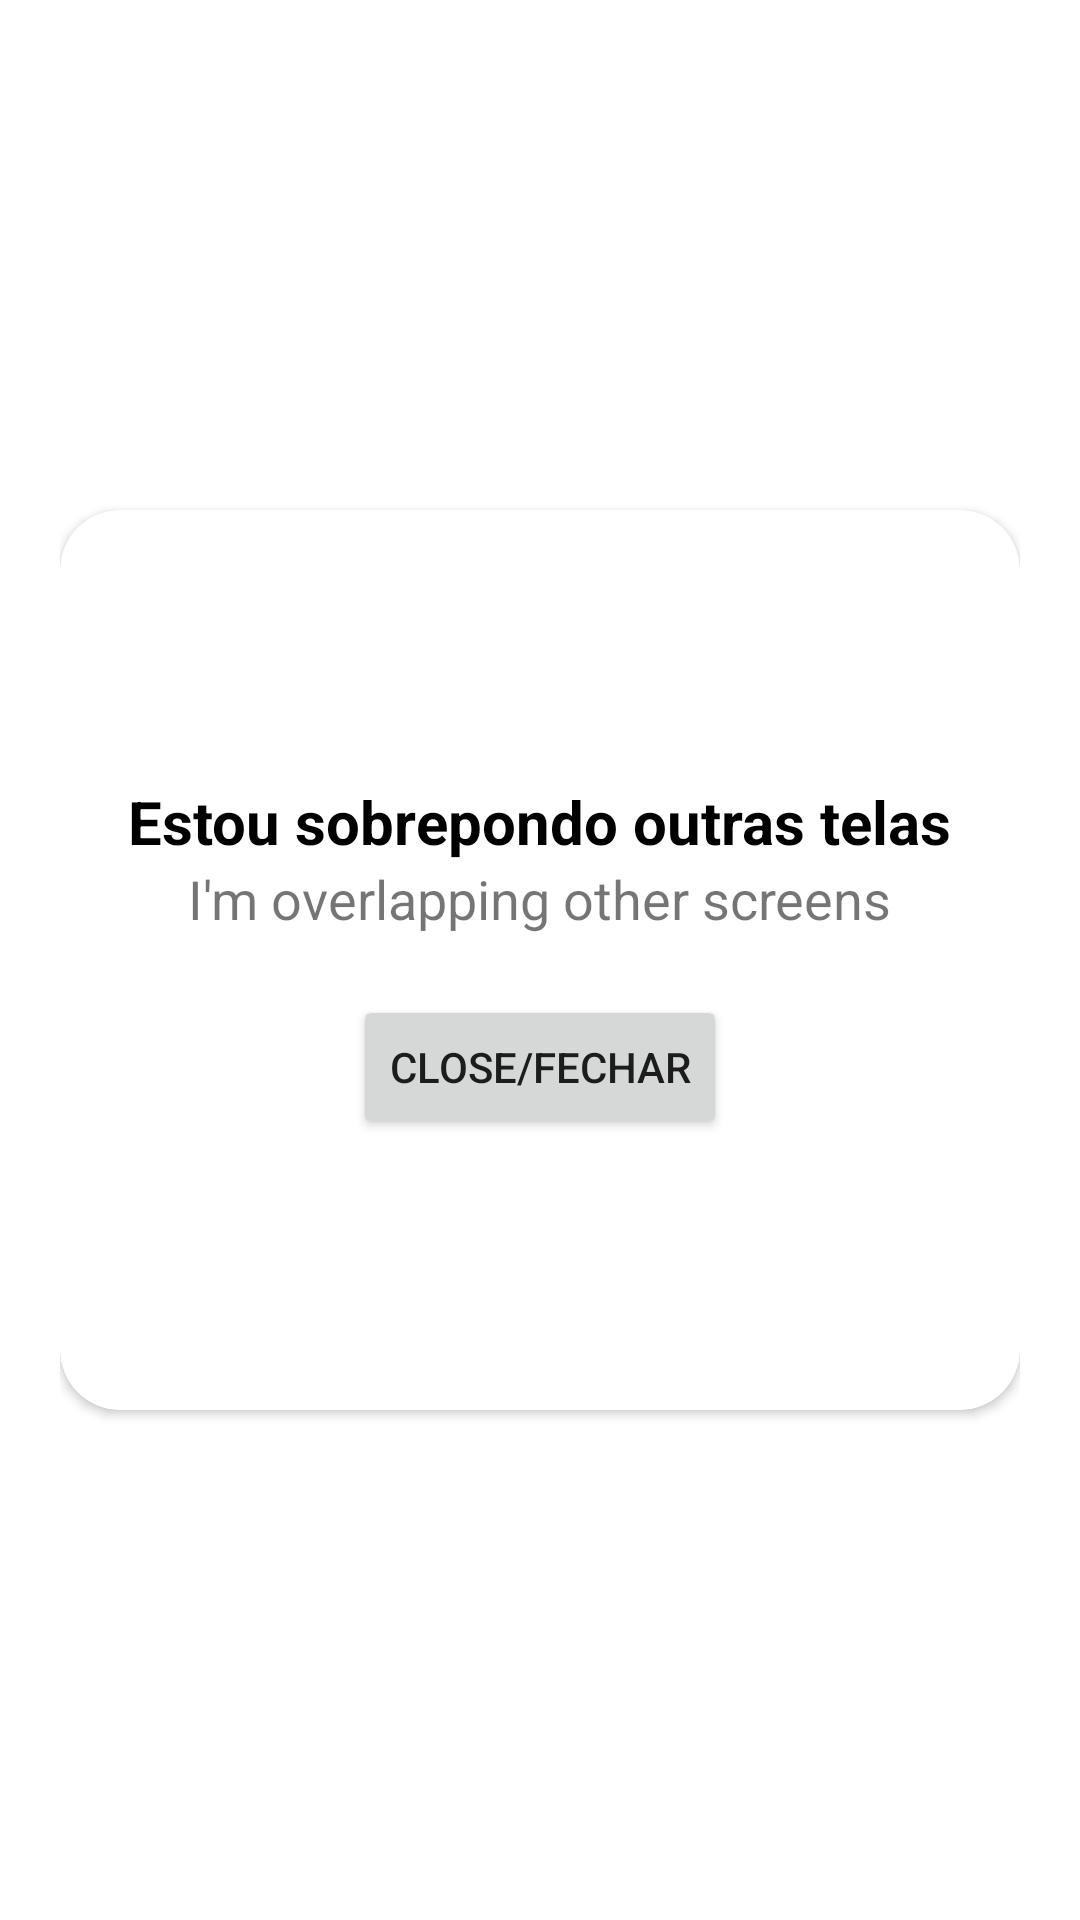

Write the Android layout XML for this screen, with the resource values it uses.
<!-- AndroidManifest.xml: application theme Theme.AppScreenOverlay -->
<!-- res/layout/popup_layout.xml -->
<?xml version="1.0" encoding="utf-8"?>
<LinearLayout
    xmlns:android="http://schemas.android.com/apk/res/android"
    xmlns:app="http://schemas.android.com/apk/res-auto"
    xmlns:tools="http://schemas.android.com/tools"
    android:layout_width="match_parent"
    android:layout_height="match_parent"
    android:layout_gravity="center"
    android:gravity="center"
    android:background="@color/material_on_background_disabled"
    android:padding="20dp"
    android:orientation="horizontal">

    <androidx.cardview.widget.CardView
        xmlns:android="http://schemas.android.com/apk/res/android"
        xmlns:app="http://schemas.android.com/apk/res-auto"
        xmlns:tools="http://schemas.android.com/tools"
        android:layout_width="match_parent"
        android:layout_height="300dp"
        android:background="@color/white"
        android:orientation="vertical"
        android:layout_gravity="center"
        android:gravity="center"
        app:cardCornerRadius="20dp">
        <LinearLayout
            android:orientation="vertical"
            android:gravity="center"
            android:layout_width="match_parent"
            android:layout_height="match_parent">
            <TextView
                android:layout_width="wrap_content"
                android:layout_height="wrap_content"
                android:text="Estou sobrepondo outras telas"
                android:textSize="20dp"
                android:textStyle="bold"
                android:textColor="@color/black"
                />
            <TextView
                android:layout_width="wrap_content"
                android:layout_height="wrap_content"
                android:text="I'm overlapping other screens"
                android:textSize="18dp"
                />
            <Button
                android:id="@+id/btnClose"
                android:layout_marginTop="20dp"
                android:layout_width="wrap_content"
                android:layout_height="wrap_content"
                android:text="Close/Fechar"
                />
        </LinearLayout>
    </androidx.cardview.widget.CardView>
</LinearLayout>
<!-- resources referenced by this layout -->
<resources>
  <style name="Theme.AppScreenOverlay" parent="Theme.MaterialComponents.DayNight.DarkActionBar">
          
          <item name="colorPrimary">@color/purple_500</item>
          <item name="colorPrimaryVariant">@color/purple_700</item>
          <item name="colorOnPrimary">@color/white</item>
          
          <item name="colorSecondary">@color/teal_200</item>
          <item name="colorSecondaryVariant">@color/teal_700</item>
          <item name="colorOnSecondary">@color/black</item>
          
          <item name="android:statusBarColor" tools:targetApi="l">?attr/colorPrimaryVariant</item>
          
      </style>
  <!-- not gathered from this repository: default colours our renderer supplied (Android Studio template values) -->
  <color name="purple_500">#FF6200EE</color>
  <color name="purple_700">#FF3700B3</color>
  <color name="teal_200">#FF03DAC5</color>
  <color name="teal_700">#FF018786</color>
  <color name="black">#FF000000</color>
  <color name="white">#FFFFFFFF</color>
</resources>
